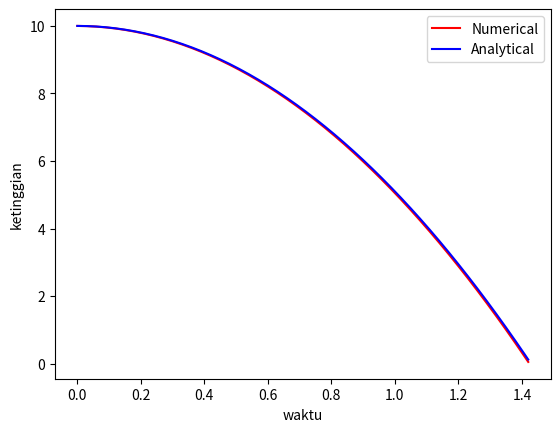

The script that saved this image:
#free fall motion 
# [redacted]
# [redacted]
# [redacted]

import numpy as np
import matplotlib.pyplot as plt

#Initialization
v = 0 #initial velocity
y = 10#initial height
t = 0 #initial time
dt = 0.01 #time differences
g =  -9.8 #accelaration
yy = 10
t_list =[t] # list of time
t_list_an = [t]
v_list =[v] # list of velocity
y_list =[y] # list of height
v_list_analytical = [v] # velocity list of analitycal solution
y_list_analytical = [y] # height list of analytical solution

#process
while y >= 0 :
    v += g * dt
    y += v * dt
    t += dt
    va = g * t
    ya = yy + 0.5 * g * t ** 2
    t_an = np.sqrt((2 * ya - yy / g))
    if (y < 0):
        break
    t_list.append(t)
    t_list_an.append(t_an)
    v_list.append(v)
    y_list.append(y)
    v_list_analytical.append(va)
    y_list_analytical.append(ya)
t_an = np.sqrt((2*yy)/-g)
print(t_an)

#comparation between Analytical and Numerical
# t_analytical = np.sqrt((2 * y_list_analytical[-1]) - yy / g)
print("High of Numerical vs Analytical" )
print(y_list[-1], " VS " ,y_list_analytical[-1]) 
print()

print("Time of Numerical vs Analytical" )
# print(t_list[-1])
# print(t_list[-1], " VS " ,t_analytical) 
print(t_list[-1], " VS " ,t_an) 
# print(t_analytical)
print(t_list_an)
# print(y_list_analytical)
print()
# print(t_list[-1] - t_list_an[-1])
print((t_list_an[-1]/t_list[-1])*100)

#plot diagram
plt.plot(t_list,y_list, color="red", label="Numerical")
plt.plot(t_list, y_list_analytical, color="blue", label="Analytical")
plt.xlabel('waktu')
plt.ylabel('ketinggian')
plt.legend()
plt.show()




